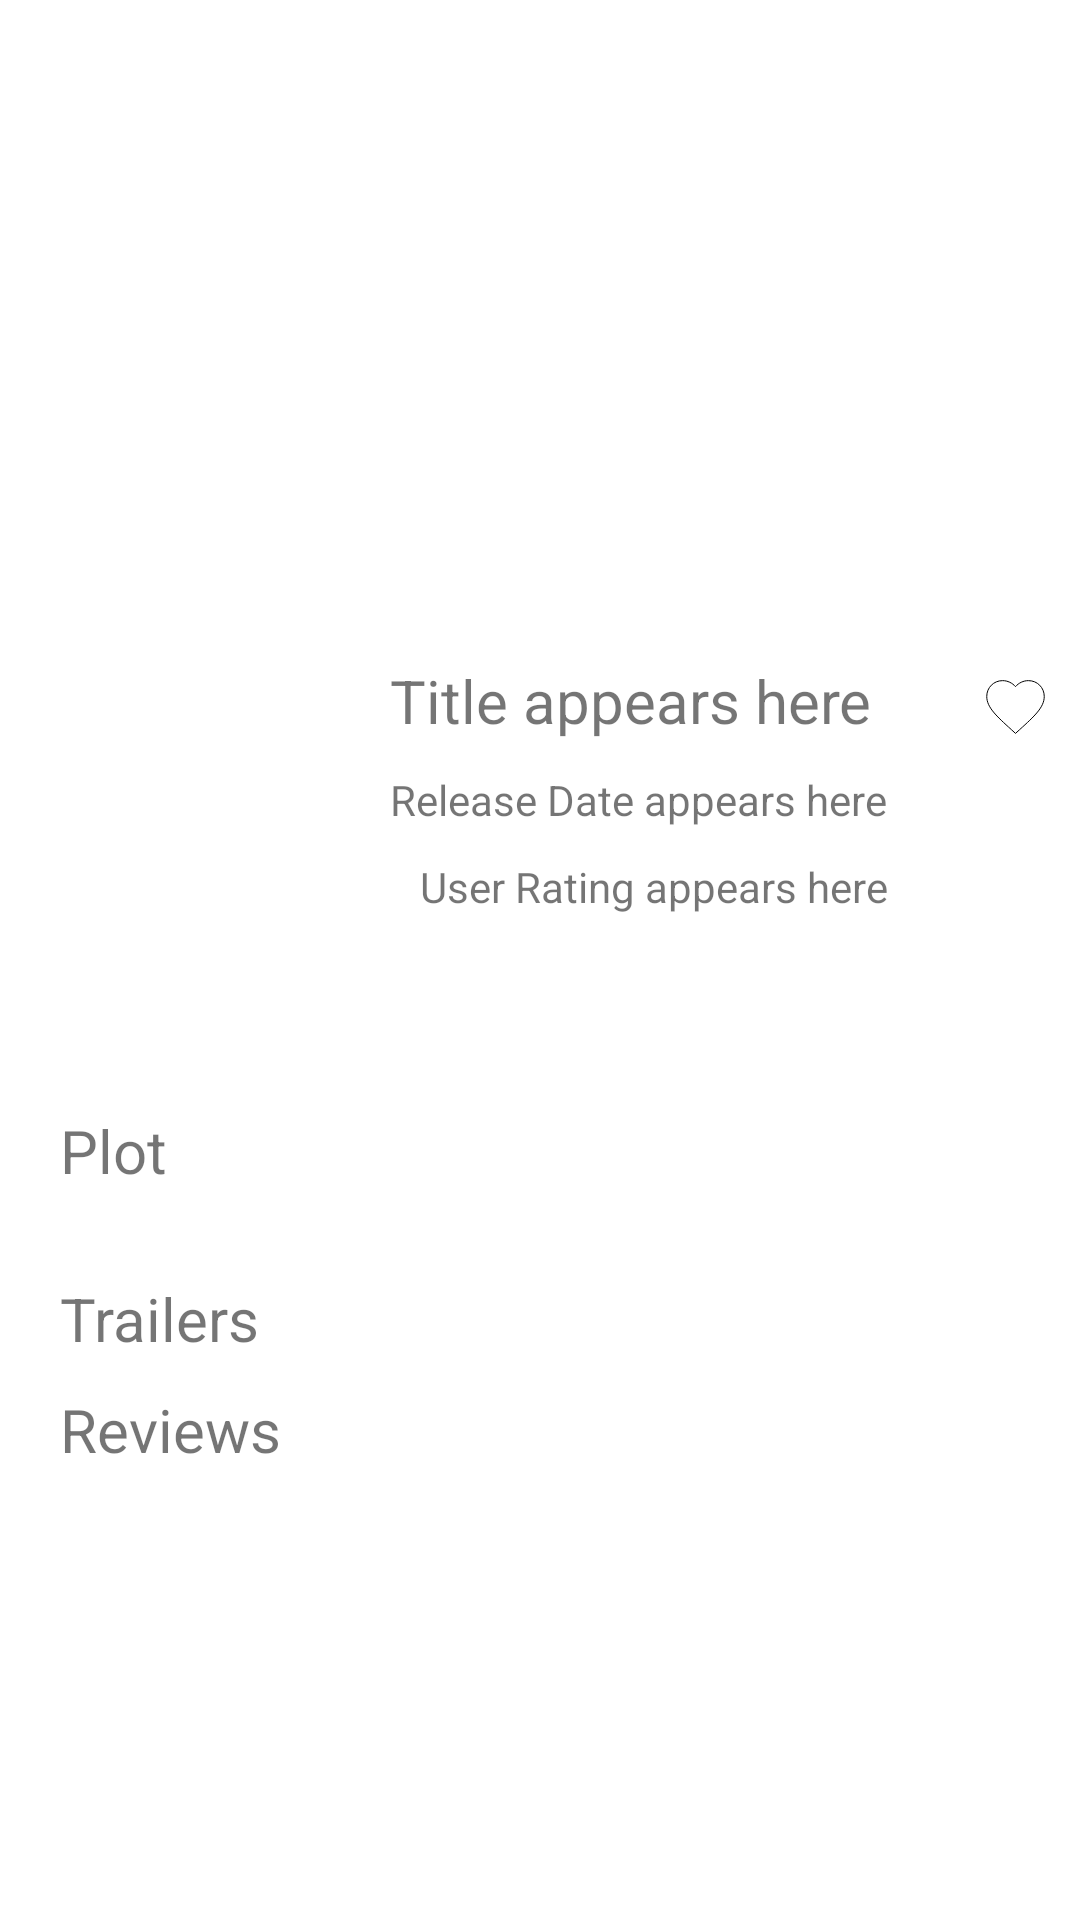

Reconstruct the res/layout file that produces this screen, plus the resources it refers to.
<!-- AndroidManifest.xml: application theme AppTheme -->
<!-- res/layout/activity_details.xml -->
<?xml version="1.0" encoding="utf-8"?>
<ScrollView xmlns:android="http://schemas.android.com/apk/res/android"
    xmlns:app="http://schemas.android.com/apk/res-auto"
    xmlns:tools="http://schemas.android.com/tools"
    android:layout_width="match_parent"
    android:background="@color/details_back"
    android:layout_height="wrap_content"
    tools:context="com.movies.venka.popularmovies.DetailsActivity">
    <LinearLayout
        android:layout_width="match_parent"
        android:layout_height="match_parent"
        android:orientation="vertical">
    <ImageView
        android:layout_width="match_parent"
        android:layout_height="@dimen/background_height"
        android:contentDescription="@string/background"
        android:id="@+id/backdrop"/>
    <LinearLayout
        android:layout_width="match_parent"
        android:layout_height="wrap_content"
        android:layout_marginTop="@dimen/margin"
        android:orientation="horizontal">
    <ImageView
        android:layout_width="100dp"
        android:layout_marginLeft="20dp"
        android:layout_height="150dp"
        android:contentDescription="@string/poster"
        android:id="@+id/poster_view"
        />
        <LinearLayout
            android:layout_width="match_parent"
            android:layout_height="wrap_content"
            android:orientation="vertical">
        <RelativeLayout
                android:layout_width="match_parent"
                android:layout_height="wrap_content"
                android:orientation="horizontal"
            android:layout_weight="1">
        <TextView
            android:layout_width="wrap_content"
            android:layout_height="wrap_content"
            android:id="@+id/showTitle"
            android:textSize="20sp"
            android:layout_marginLeft="@dimen/margin"
            android:layout_marginTop="@dimen/margin"
            android:text="@string/title"/>
            <ImageView
                android:layout_width="23dp"
                android:layout_height="23dp"
                android:layout_marginRight="@dimen/margin"
                android:layout_alignParentBottom="true"
                android:id="@+id/favourite"
                android:layout_alignParentRight="true"
                android:src="@drawable/notfavourite" />
        </RelativeLayout>
            <TextView
                android:layout_width="wrap_content"
                android:layout_height="wrap_content"
                android:id="@+id/release_date"
                android:layout_marginLeft="@dimen/margin"
                android:layout_marginTop="@dimen/margin"
                android:text="@string/release_date"/>
            <LinearLayout
                android:layout_width="wrap_content"
                android:layout_height="wrap_content"
                android:orientation="horizontal">

                <ImageView
                    android:layout_width="20dp"
                    android:layout_height="20dp"
                    android:layout_marginTop="@dimen/margin"
                    android:src="@drawable/star" />
            <TextView
                android:layout_width="wrap_content"
                android:layout_height="20dp"
                android:id="@+id/rating"
                android:layout_marginTop="@dimen/margin"
                android:text="@string/user_rating"/>
            </LinearLayout>
        </LinearLayout>
    </LinearLayout>
    <TextView
        android:layout_width="wrap_content"
        android:layout_height="wrap_content"
        android:layout_marginTop="10dp"
        android:paddingLeft="20dp"
        android:paddingRight="20dp"
        android:text="@string/overview"
        android:textSize="20sp"/>
    <TextView
        android:layout_width="match_parent"
        android:layout_height="wrap_content"
        android:id="@+id/synopsis"
        android:layout_marginLeft="20dp"
        android:layout_marginRight="20dp"
        />
        <TextView
            android:layout_width="wrap_content"
            android:layout_height="wrap_content"
            android:layout_marginTop="10dp"
            android:paddingLeft="20dp"
            android:paddingRight="20dp"
            android:text="Trailers"
            android:textSize="20sp"/>

        <ListView
            android:id="@+id/list"
            android:layout_width="match_parent"
            android:layout_height="wrap_content"
            android:scrollbars="none"
            />
        <TextView
            android:layout_width="wrap_content"
            android:layout_height="wrap_content"
            android:layout_marginTop="10dp"
            android:paddingLeft="20dp"
            android:paddingRight="20dp"
            android:text="Reviews"
            android:textSize="20sp"/>

        <TextView
            android:layout_width="match_parent"
            android:layout_height="wrap_content"
            android:id="@+id/review"
            android:paddingLeft="20dp"
            android:paddingRight="20dp"/>
    </LinearLayout>
</ScrollView>
<!-- resources referenced by this layout -->
<resources>
  <color name="details_back">#ffffff</color>
  <dimen name="background_height">200dp</dimen>
  <dimen name="margin">10dp</dimen>
  <!-- drawable notfavourite (drawable) -->
  <?xml version="1.0" encoding="utf-8"?>
  <vector xmlns:android="http://schemas.android.com/apk/res/android"
      android:width="24dp"
      android:height="24dp"
      android:viewportWidth="24.0"
      android:viewportHeight="24.0">
      <path
          android:strokeColor="#000000"
          android:pathData="M12,21.35l-1.45,-1.32C5.4,15.36 2,12.28 2,8.5 2,5.42 4.42,3 7.5,3c1.74,0 3.41,0.81 4.5,2.09C13.09,3.81 14.76,3 16.5,3 19.58,3 22,5.42 22,8.5c0,3.78 -3.4,6.86 -8.55,11.54L12,21.35z"/>
  </vector>
  <string name="background">This is Background Image.</string>
  <string name="overview">Plot</string>
  <string name="poster">This is Poster.</string>
  <string name="release_date">Release Date appears here</string>
  <string name="title">Title appears here</string>
  <string name="user_rating">User Rating appears here</string>
  <style name="AppTheme" parent="Theme.AppCompat.Light.DarkActionBar">
          
          <item name="colorPrimary">#b83dba</item>
          <item name="colorPrimaryDark">#a43ca6</item>
          <item name="colorAccent">@color/colorAccent</item>
      </style>
  <color name="colorAccent">#FF4081</color>
</resources>
